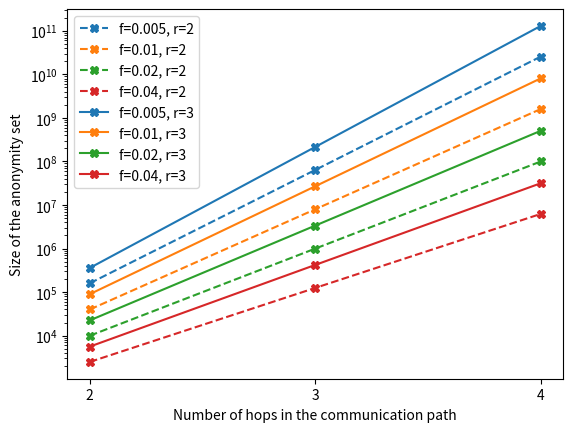

Source code (Python): (Note: this script raises an exception after producing the figure.)
import numpy as np
import matplotlib.pyplot as plt
import math

r = [2,3] #number of copies sent
n = 1e09 #number of users
k_vals = [2,3,4] #number of hops in the communication path
f_vals = [0.005, 0.01, 0.02, 0.04] #fractions of malicious users who collude with the aggregator

#size of the anonymity set = (r/f)**k

plot_1 = [int((r[0]/f_vals[0])**k) for k in k_vals]
plot_2 = [int((r[0]/f_vals[1])**k) for k in k_vals]
plot_3 = [int((r[0]/f_vals[2])**k) for k in k_vals]
plot_4 = [int((r[0]/f_vals[3])**k) for k in k_vals]

plot_5 = [int((r[1]/f_vals[0])**k) for k in k_vals]
plot_6 = [int((r[1]/f_vals[1])**k) for k in k_vals]
plot_7 = [int((r[1]/f_vals[2])**k) for k in k_vals]
plot_8 = [int((r[1]/f_vals[3])**k) for k in k_vals]


plt.plot(k_vals, plot_1, '--', label = "f=0.005, r=2", color='tab:blue', marker="X")
plt.plot(k_vals, plot_2, '--', label = "f=0.01, r=2", color='tab:orange', marker="X")
plt.plot(k_vals, plot_3, '--', label = "f=0.02, r=2", color='tab:green', marker="X")
plt.plot(k_vals, plot_4, '--', label = "f=0.04, r=2", color='tab:red', marker="X")

plt.plot(k_vals, plot_5, label = "f=0.005, r=3", color='tab:blue', marker="X")
plt.plot(k_vals, plot_6, label = "f=0.01, r=3", color='tab:orange', marker="X")
plt.plot(k_vals, plot_7, label = "f=0.02, r=3", color='tab:green', marker="X")
plt.plot(k_vals, plot_8, label = "f=0.04, r=3", color='tab:red', marker="X")

plt.yscale('log')
plt.xticks([2,3,4])

plt.xlabel('Number of hops in the communication path')
plt.ylabel('Size of the anonymity set')
#plt.title('Size of the anonymity set')
plt.legend()

plt.savefig('../graphs/users/Anonymity_set.pdf', format='pdf')
